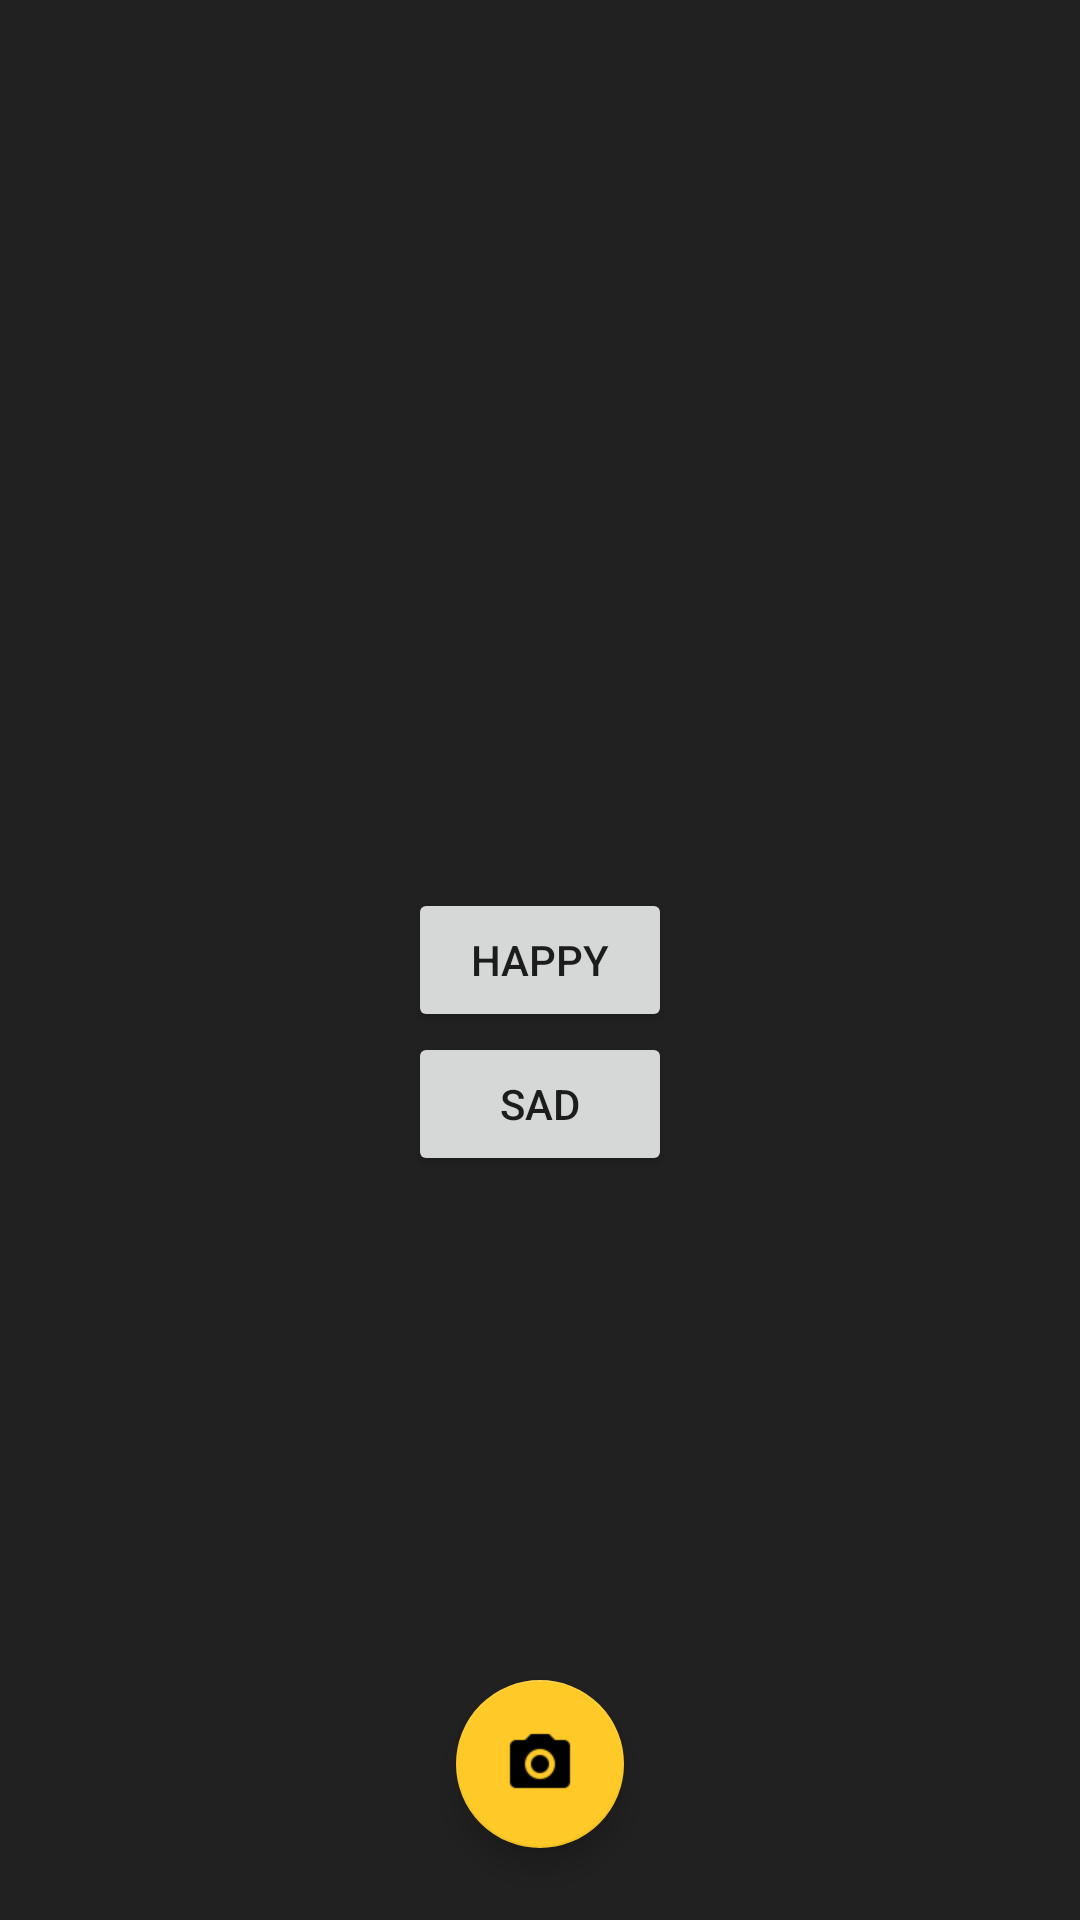

Here is an Android app screen rendered from its layout file. Give the layout XML and the strings, colors and styles it references.
<!-- AndroidManifest.xml: application theme AppTheme -->
<!-- res/layout/activity_main.xml -->
<?xml version="1.0" encoding="utf-8"?>
<RelativeLayout xmlns:android="http://schemas.android.com/apk/res/android"
    xmlns:app="http://schemas.android.com/apk/res-auto"
    xmlns:tools="http://schemas.android.com/tools"
    android:layout_width="match_parent"
    android:layout_height="match_parent"
    tools:context="com.example.chinny.mhacksxmusicplayer.MainActivity"
    android:background="#212121">

    <TextureView
        android:id="@+id/camWindow"
        android:layout_height="match_parent"
        android:layout_width="match_parent"
        android:visibility="visible"/>

    <TextView
        android:layout_width="wrap_content"
        android:layout_height="wrap_content"
        android:padding="30dp"
        android:layout_centerHorizontal="true"
        android:id="@+id/emotionStatus"
        android:textColor="#64dd17"/>

    <Button
        android:layout_width="wrap_content"
        android:layout_height="wrap_content"
        android:id="@+id/happyButton"
        android:layout_centerHorizontal="true"
        android:layout_centerVertical="true"
        android:text="Happy"
        android:onClick="PlayHappyMusic"/>

    <Button
        android:layout_width="wrap_content"
        android:layout_height="wrap_content"
        android:id="@+id/sadButton"
        android:layout_below="@id/happyButton"
        android:layout_centerHorizontal="true"
        android:text="Sad"
        android:onClick="PlaySadMusic"/>

    <android.support.design.widget.FloatingActionButton
        android:id="@+id/captureFab"
        android:layout_width="wrap_content"
        android:layout_height="wrap_content"
        android:layout_alignParentBottom="true"
        android:layout_centerHorizontal="true"
        android:layout_margin="24dp"
        android:clickable="true"
        android:src="@drawable/cameradark"
        app:fabSize="normal"
        app:srcCompat="@color/colorAccent" />


</RelativeLayout>
<!-- resources referenced by this layout -->
<resources>
  <color name="colorAccent">#ffca28</color>
  <!-- drawable cameradark: png bitmap (drawable-xxxhdpi, 817 bytes) -->
  <style name="AppTheme" parent="Theme.AppCompat.Light.DarkActionBar">
          
          <item name="colorPrimary">@color/colorPrimary</item>
          <item name="colorPrimaryDark">@color/colorPrimaryDark</item>
          <item name="colorAccent">@color/colorAccent</item>
          <item name="android:navigationBarColor">#212121</item>
      </style>
  <color name="colorPrimary">#0d47a1</color>
  <color name="colorPrimaryDark">#0d47a1</color>
</resources>
